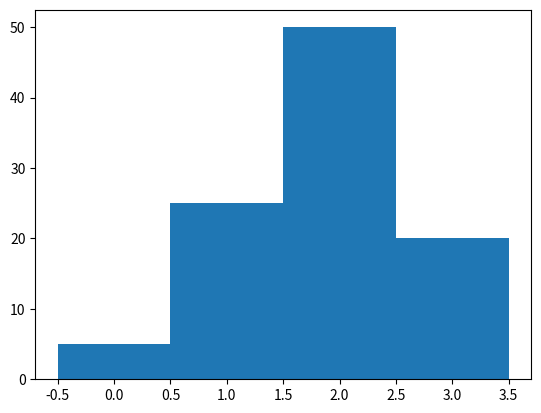

Write the Python code that produced this figure.
import matplotlib.pyplot as plot

data = [5., 25., 50., 20.]

plot.bar(range(len(data)), data, width = 1.) # 막대 그래프의 너비 설정
plot.show()
